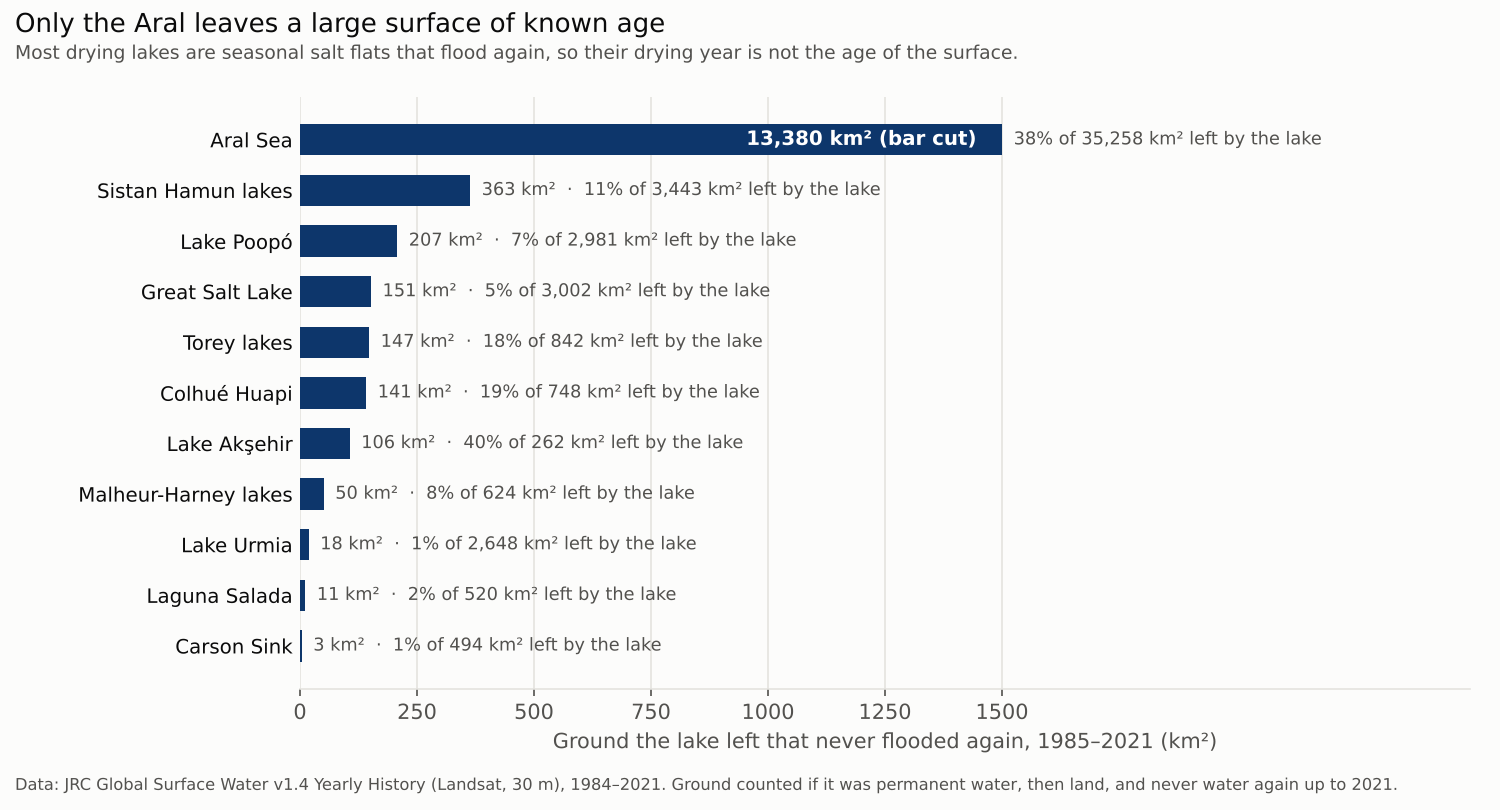

The file beside this chart, header and first rows:
lake, left_km2, stayed_dry_km2, stayed_dry_share
Aral Sea, 35258, 13380, 0.3795
Great Salt Lake, 3002, 151.5, 0.05044
Carson Sink, 494, 3.378, 0.006837
Malheur-Harney lakes, 623.7, 50.4, 0.08081
Lake Poopo, 2981, 207.4, 0.06958
Sistan Hamun lakes, 3443, 363.3, 0.1055
Colhue Huapi, 748.2, 141.1, 0.1886
Lake Urmia, 2648, 18.21, 0.006875
Laguna Salada, 519.9, 11.05, 0.02125
Torey lakes, 842, 147.4, 0.1751
Lake Aksehir, 262, 105.9, 0.404
